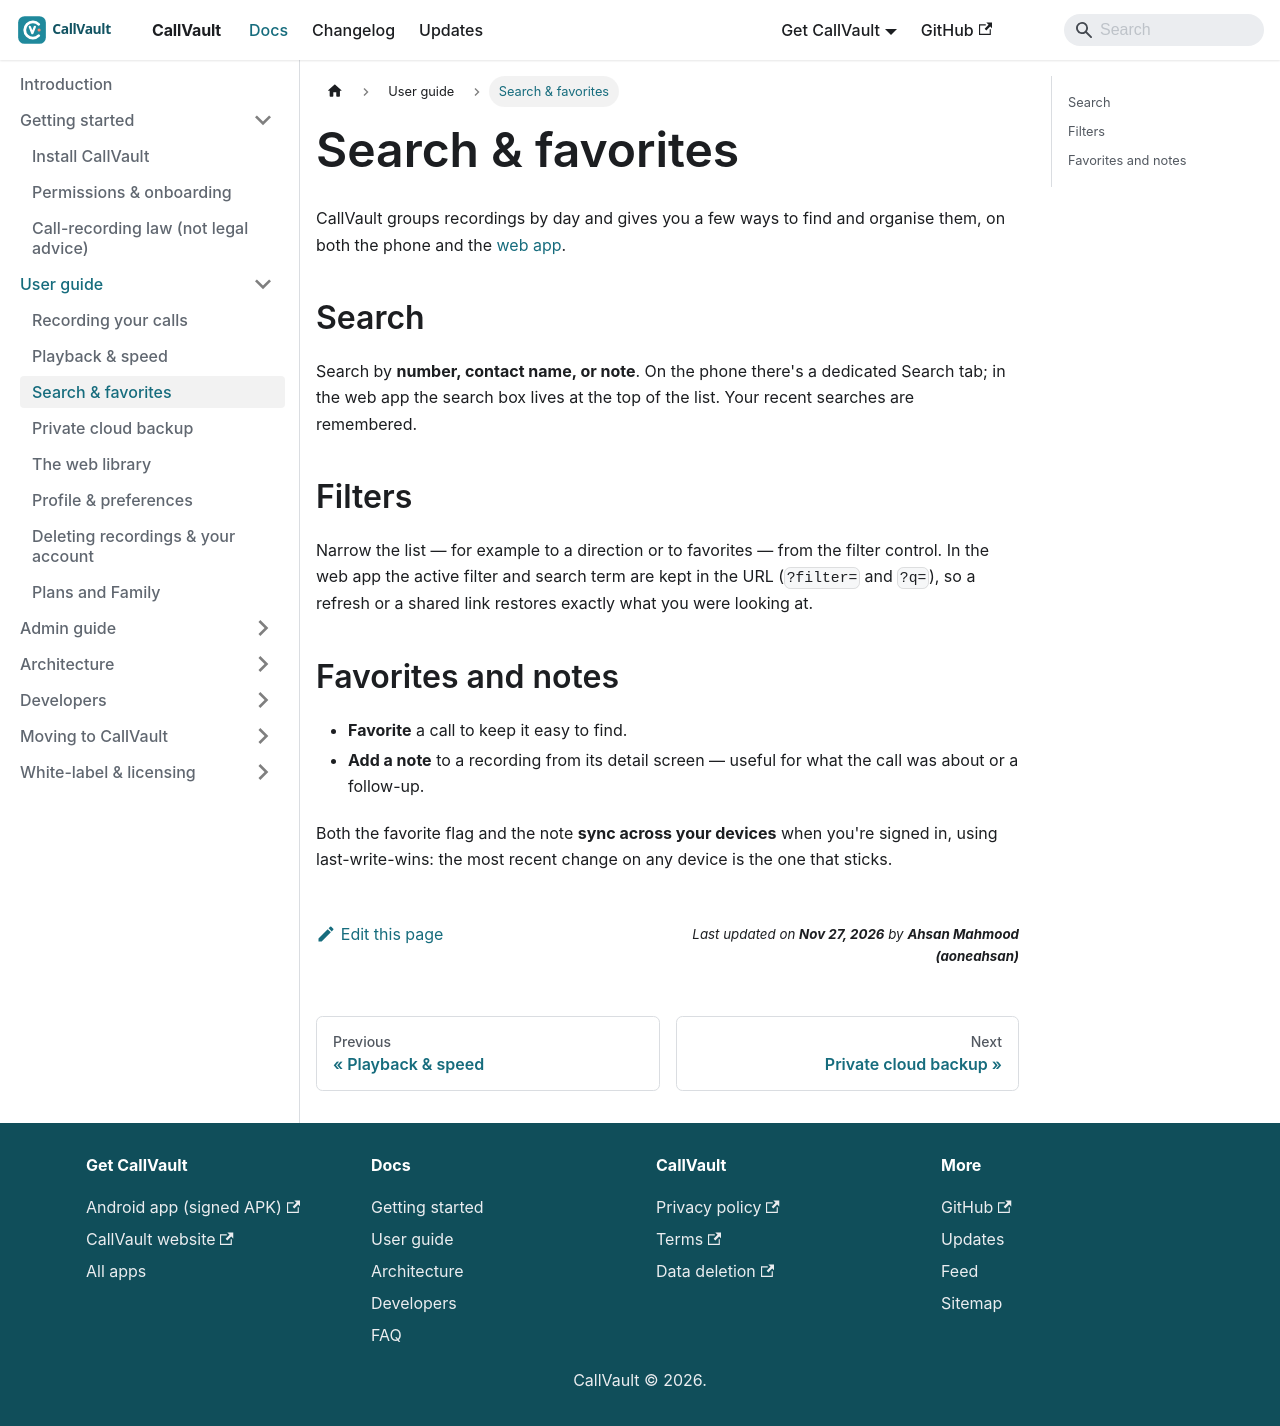

repository: aoneahsan/callvault-docs · page: user-guide/search-favorites/index.html · generator: docusaurus

---
title: Search & favorites
description: Find a call by number, contact, or note; mark favorites; and add notes that sync across your devices.
sidebar_position: 3
topics: [search, favorites, notes, organization]
keywords: [search call recordings, favorite calls, add note to recording]
---

# Search & favorites

CallVault groups recordings by day and gives you a few ways to find and organise them,
on both the phone and the [web app](/user-guide/web-app).

## Search

Search by **number, contact name, or note**. On the phone there's a dedicated Search tab;
in the web app the search box lives at the top of the list. Your recent searches are
remembered.

## Filters

Narrow the list — for example to a direction or to favorites — from the filter control.
In the web app the active filter and search term are kept in the URL (`?filter=` and
`?q=`), so a refresh or a shared link restores exactly what you were looking at.

## Favorites and notes

- **Favorite** a call to keep it easy to find.
- **Add a note** to a recording from its detail screen — useful for what the call was
  about or a follow-up.

Both the favorite flag and the note **sync across your devices** when you're signed in,
using last-write-wins: the most recent change on any device is the one that sticks.
